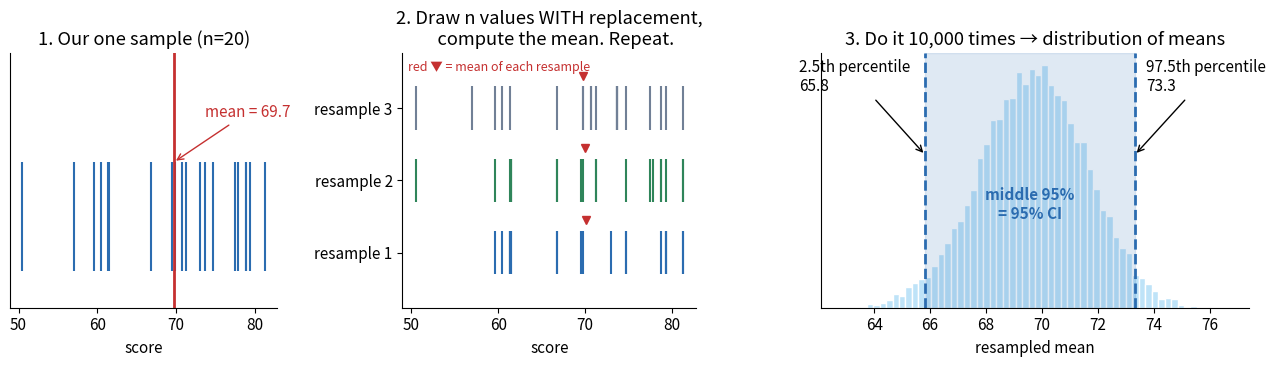

Reproduce this figure in Python. (Note: this script raises an exception after producing the figure.)
"""Generate figures for the post "Bootstrap Confidence Interval, Explained with Pictures"."""
import numpy as np
import matplotlib
matplotlib.use("Agg")
import matplotlib.pyplot as plt

OUT = "images/bootstrap"
rng = np.random.default_rng(42)
B = 10000
BLUE, RED, GRAY, GREEN = "#2b6cb0", "#c53030", "#718096", "#2f855a"
plt.rcParams.update({"font.size": 11, "axes.spines.top": False, "axes.spines.right": False})


def boot_mean(x, B=B):
    idx = rng.integers(0, len(x), (B, len(x)))
    return x[idx].mean(axis=1)


def ci(a):
    return np.percentile(a, [2.5, 97.5])


# ---- Fig 1: the idea -------------------------------------------------
x = rng.normal(70, 10, 20).round(1)
fig, ax = plt.subplots(1, 3, figsize=(13, 3.8), gridspec_kw={"width_ratios": [1, 1.1, 1.6]})
ax[0].eventplot(x, colors=BLUE, lineoffsets=0, linelengths=0.6)
ax[0].axvline(x.mean(), color=RED, lw=2)
ax[0].set(yticks=[], title="1. Our one sample (n=20)", xlabel="score")
ax[0].annotate(f"mean = {x.mean():.1f}", (x.mean(), 0.3), (x.mean() + 4, 0.55), color=RED,
               arrowprops=dict(arrowstyle="->", color=RED))
ax[0].set_ylim(-0.5, 0.9)
for i, c in enumerate([BLUE, GREEN, GRAY]):
    rs = rng.choice(x, len(x), replace=True)
    ax[1].eventplot(rs, colors=c, lineoffsets=i, linelengths=0.6)
    ax[1].plot(rs.mean(), i + 0.45, "v", color=RED)
ax[1].set(yticks=[0, 1, 2], yticklabels=["resample 3", "resample 2", "resample 1"][::-1],
          title="2. Draw n values WITH replacement,\n   compute the mean. Repeat.", xlabel="score")
ax[1].text(0.02, 0.97, "red ▼ = mean of each resample", transform=ax[1].transAxes, va="top", color=RED, fontsize=9)
bm = boot_mean(x)
lo, hi = ci(bm)
ax[2].hist(bm, bins=60, color="#bee3f8", edgecolor="white")
ax[2].axvspan(lo, hi, color=BLUE, alpha=0.15)
for v in (lo, hi):
    ax[2].axvline(v, color=BLUE, lw=2, ls="--")
ax[2].set(title=f"3. Do it {B:,} times → distribution of means", xlabel="resampled mean", yticks=[])
top = ax[2].get_ylim()[1]
ax[2].annotate(f"2.5th percentile\n{lo:.1f}", (lo, top * .6), (lo - 4.5, top * .85), arrowprops=dict(arrowstyle="->"))
ax[2].annotate(f"97.5th percentile\n{hi:.1f}", (hi, top * .6), (hi + 0.4, top * .85), arrowprops=dict(arrowstyle="->"))
ax[2].text((lo + hi) / 2, top * .35, "middle 95%\n= 95% CI", ha="center", color=BLUE, fontweight="bold")
fig.tight_layout()
fig.savefig(f"{OUT}/01-bootstrap-idea.png", dpi=130)
plt.close(fig)

# ---- Fig 2: include / exclude zero ----------------------------------
n = 25
z = rng.normal(0, 1, n)
z = (z - z.mean()) / z.std(ddof=1)  # fix mean/SD exactly so the example is deterministic
cases = [("A: CI includes 0  →  not significant", 0.3 + 1.0 * z, RED),
         ("B: CI excludes 0  →  significant", 1.0 + 1.0 * z, GREEN)]
fig, axs = plt.subplots(1, 2, figsize=(12, 3.9), sharex=True)
for a, (t, d, c) in zip(axs, cases):
    bm = boot_mean(d)
    lo, hi = ci(bm)
    a.hist(bm, bins=60, color=c, alpha=0.3, edgecolor="white")
    a.axvline(0, color="black", lw=2)
    a.axvline(lo, color=c, ls="--", lw=2)
    a.axvline(hi, color=c, ls="--", lw=2)
    top = a.get_ylim()[1]
    a.annotate("zero = 'no effect'", (0, top * .55), (-1.0 if lo < 0 else -1.1, top * .8),
               arrowprops=dict(arrowstyle="->"))
    a.text((lo + hi) / 2, top * .35, f"95% CI\n[{lo:.2f}, {hi:.2f}]", ha="center", color=c, fontweight="bold", bbox=dict(fc="white", ec=c, alpha=.9))
    a.set(title=t, xlabel="bootstrapped mean difference", yticks=[])
    a.set_xlim(-1.4, 2.0)
fig.tight_layout()
fig.savefig(f"{OUT}/02-include-exclude-zero.png", dpi=130)
plt.close(fig)

# ---- Fig 3: paired vs unpaired --------------------------------------
n = 20
subj = rng.normal(70, 12, n)            # big person-to-person differences
before = subj + rng.normal(0, 2, n)
after = subj + 3 + rng.normal(0, 2, n)  # small consistent gain (~3)
d = after - before
fig, axs = plt.subplots(1, 3, figsize=(14, 4.2), gridspec_kw={"width_ratios": [1, 1.3, 1.3]})
for b_, a_ in zip(before, after):
    axs[0].plot([0, 1], [b_, a_], "-o", color=GRAY, alpha=0.6, ms=4)
axs[0].set(xticks=[0, 1], xticklabels=["before", "after"], title="Same 20 people, measured twice",
           ylabel="score")
axs[0].text(0.5, before.min() - 2, "lines go up almost in parallel", ha="center", color=GREEN, fontsize=9)

pd_ = boot_mean(d)
plo, phi = ci(pd_)
idx = rng.integers(0, n, (B, n))
ud = after[rng.integers(0, n, (B, n))].mean(1) - before[rng.integers(0, n, (B, n))].mean(1)
ulo, uhi = ci(ud)
for a, arr, c, lo_, hi_, t in [(axs[1], pd_, GREEN, plo, phi, "Paired: resample the differences"),
                               (axs[2], ud, RED, ulo, uhi, "Unpaired: resample the groups separately")]:
    a.hist(arr, bins=np.linspace(-15, 15, 120), color=c, alpha=0.3, edgecolor="white")
    a.axvline(0, color="black", lw=2)
    a.axvline(lo_, color=c, ls="--", lw=2)
    a.axvline(hi_, color=c, ls="--", lw=2)
    top = a.get_ylim()[1]
    a.text((lo_ + hi_) / 2, top * .45, f"95% CI [{lo_:.1f}, {hi_:.1f}]\nwidth = {hi_ - lo_:.1f}",
               ha="center", color=c, fontweight="bold", bbox=dict(fc="white", ec=c, alpha=.9))
    a.text(0.3, top * .93, "0 = no effect", va="top")
    a.set(title=t, xlabel="mean difference (after − before)", yticks=[])
    a.set_xlim(-15, 15)
fig.tight_layout()
fig.savefig(f"{OUT}/03-paired-vs-unpaired.png", dpi=130)
plt.close(fig)
print("paired CI", plo, phi, "unpaired CI", ulo, uhi)
